Labelled photos from "trash", an image-classification folder in nlhtrung00/jetson-project. The possible labels are: Coca-Cola, Fanta, Mirinda, Pepsi, Red Bull, Sprite, Sting.

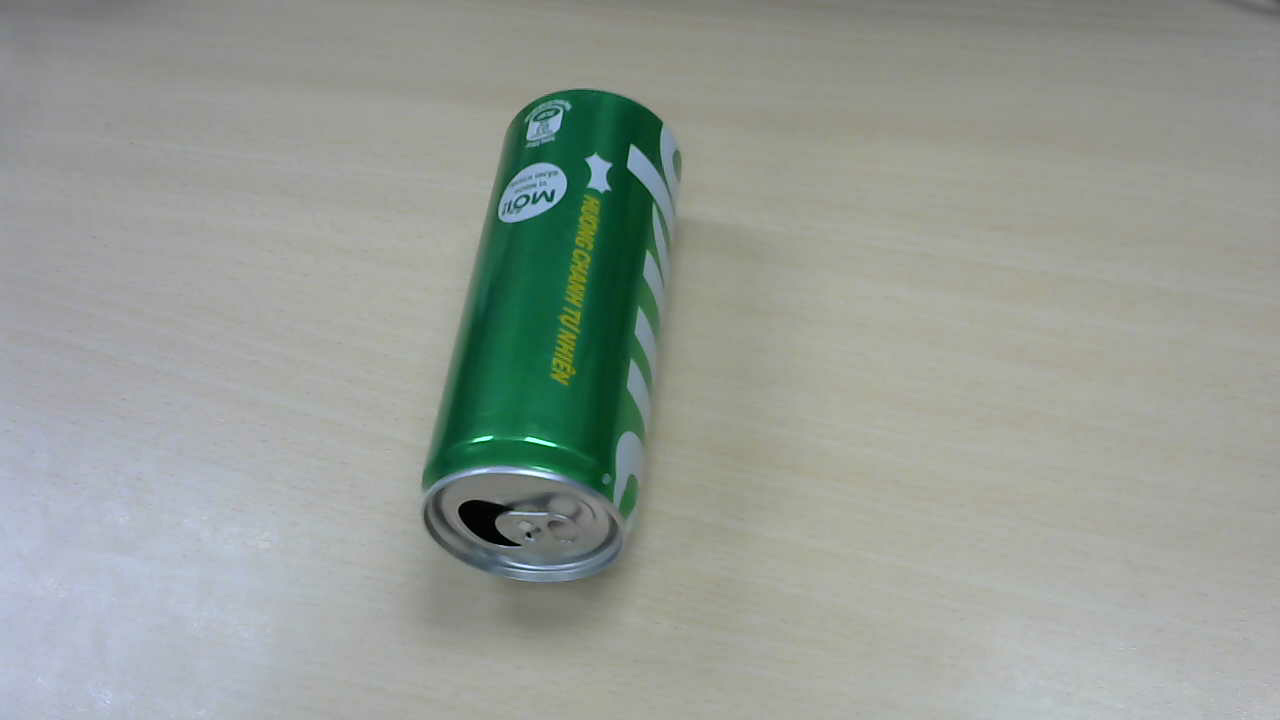
Label: Sprite

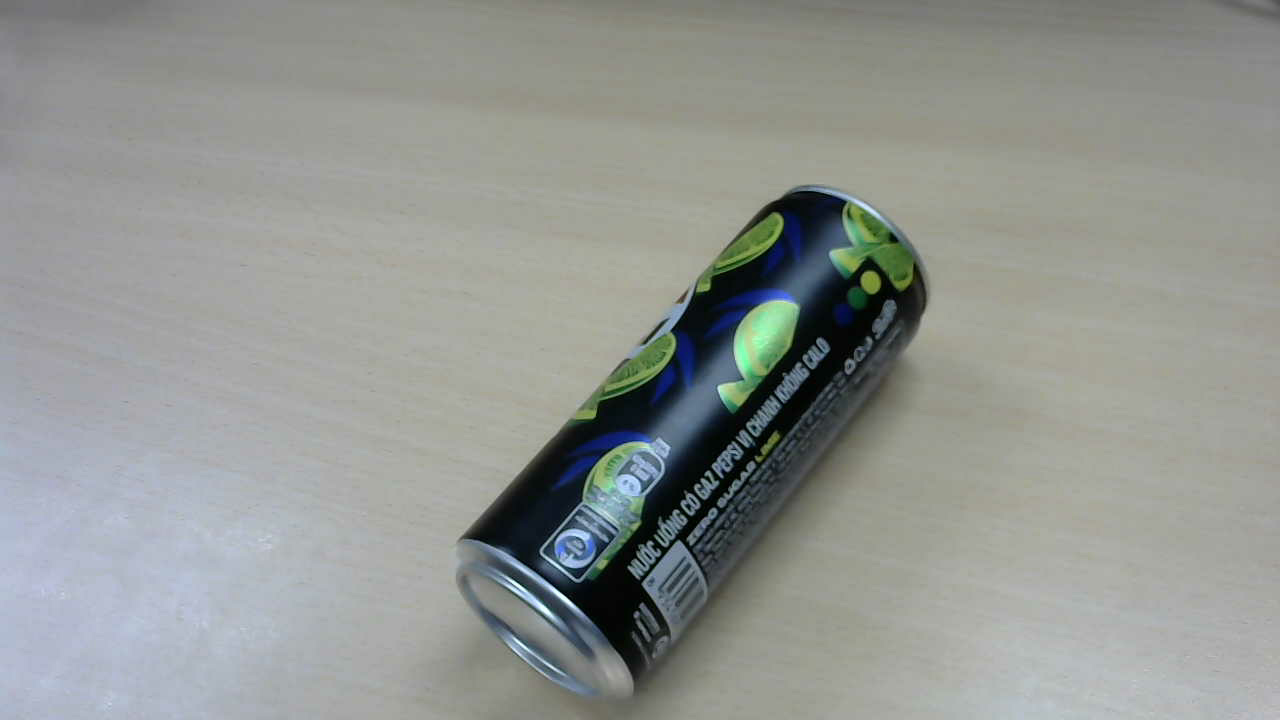
Label: Pepsi

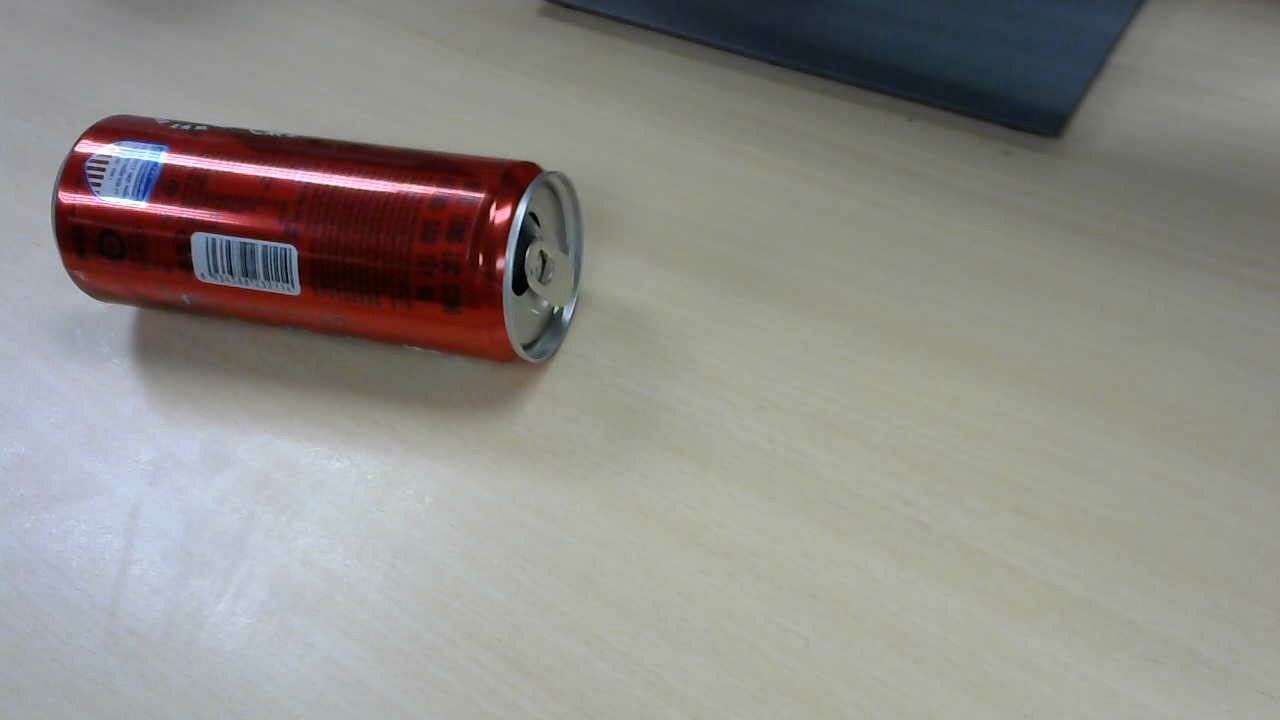
Label: Sting

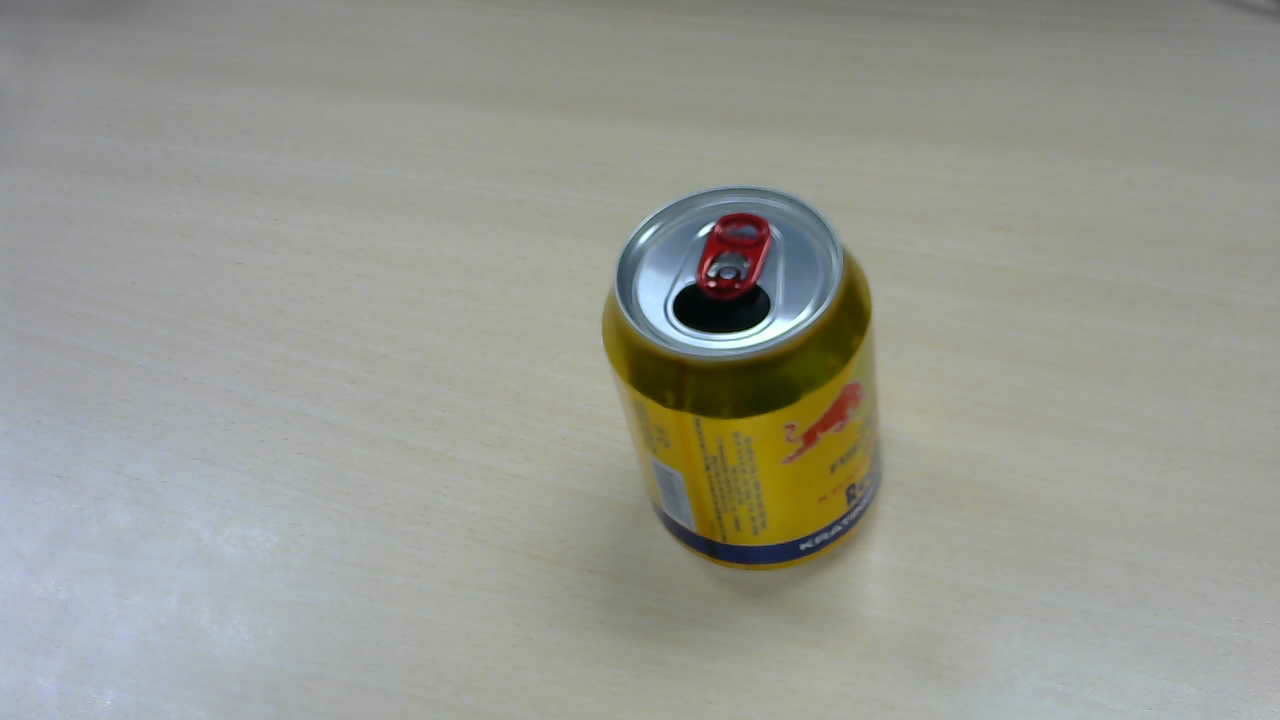
Label: Red Bull

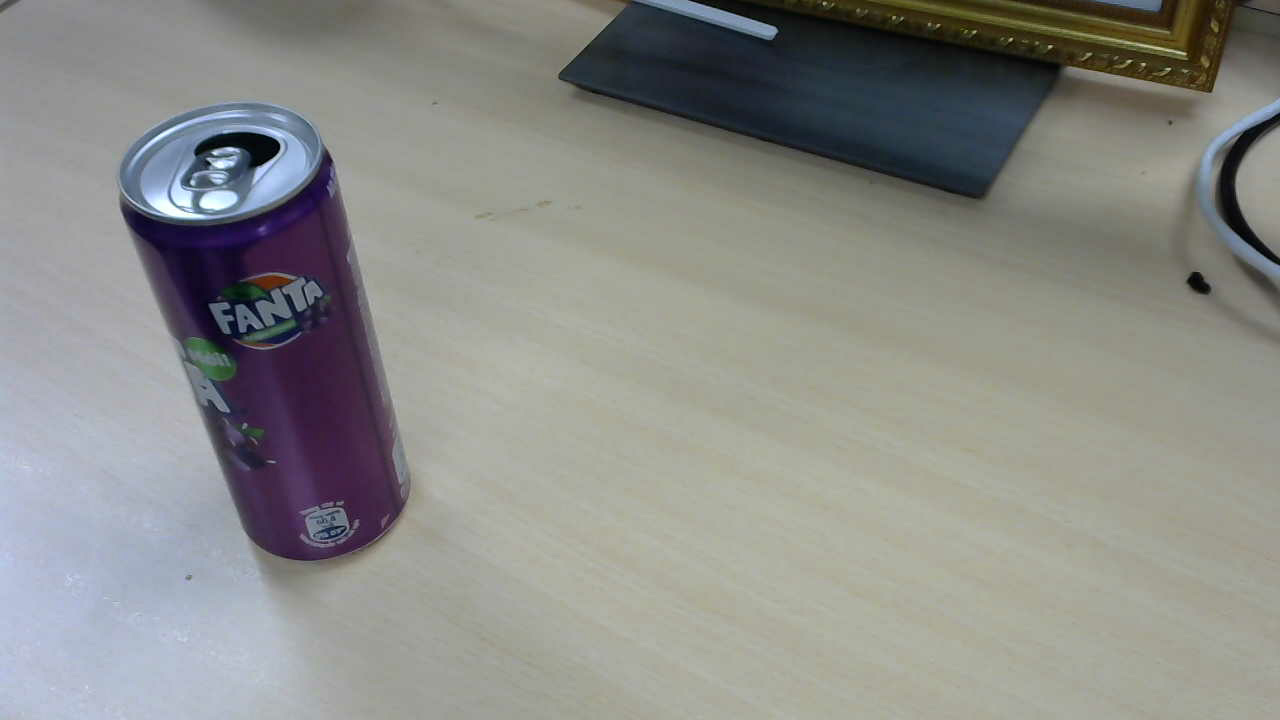
Label: Fanta

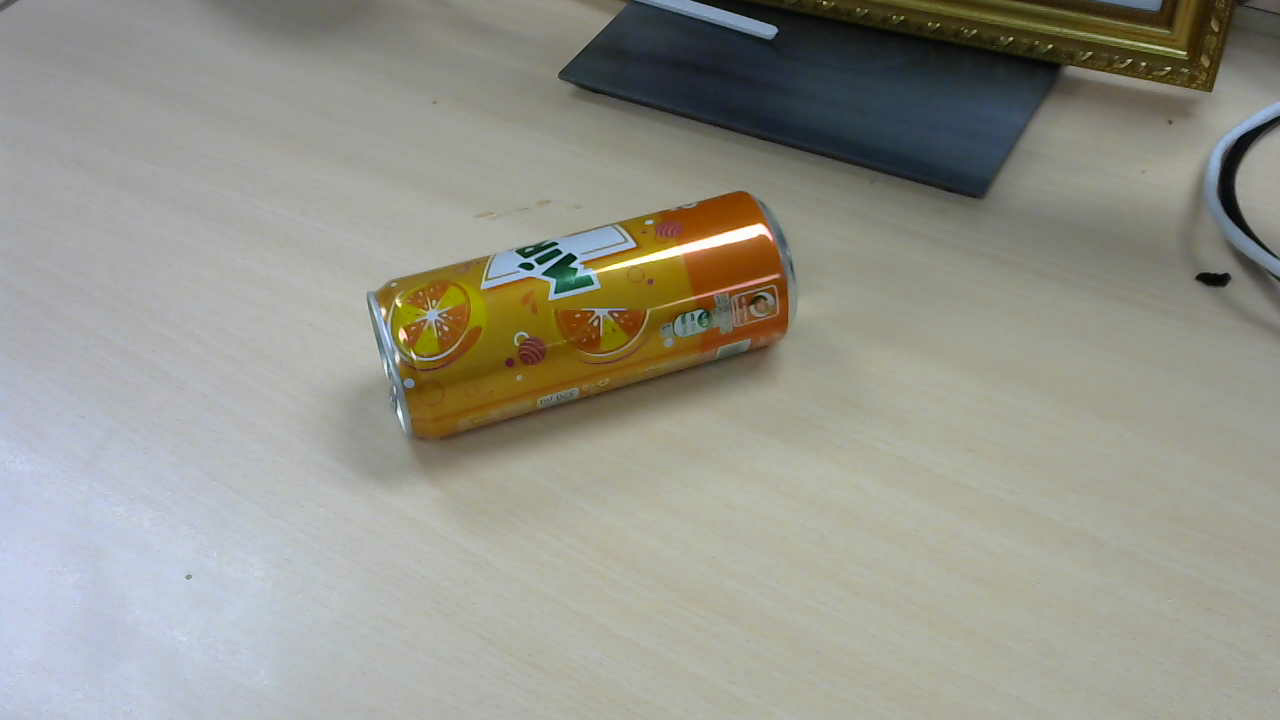
Label: Mirinda
